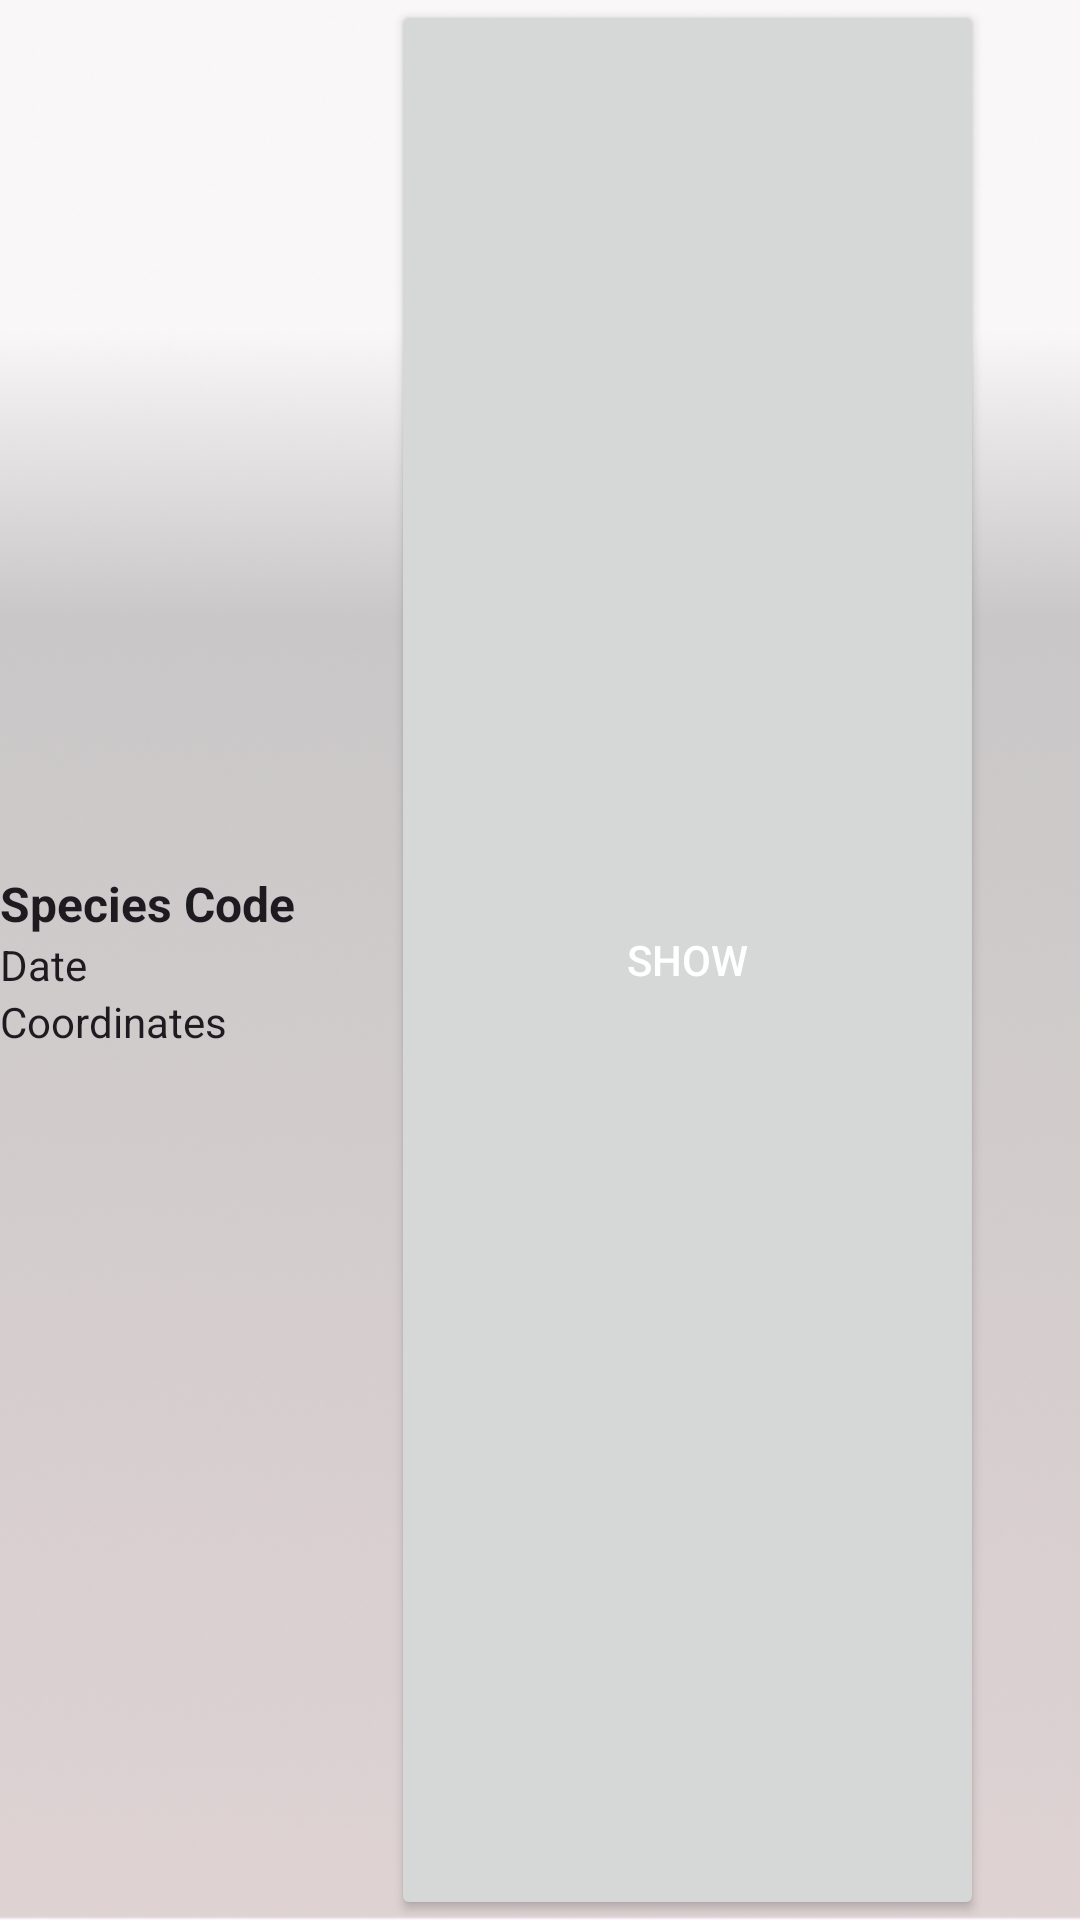

Android layout source for this screen:
<!-- AndroidManifest.xml: application theme Theme.BirdsEyeView_part2 -->
<!-- res/layout/sighting_item.xml -->
<FrameLayout xmlns:android="http://schemas.android.com/apk/res/android"
    xmlns:app="http://schemas.android.com/apk/res-auto"
    xmlns:tools="http://schemas.android.com/tools"
    android:layout_width="match_parent"
    android:layout_height="wrap_content"
    android:layout_marginLeft="8dp"
    android:layout_marginRight="8dp"
    android:background="@drawable/background"
    android:gravity="center_vertical">

    <androidx.constraintlayout.widget.ConstraintLayout
        android:layout_width="match_parent"
        android:layout_height="match_parent">

        <LinearLayout
            android:id="@+id/linearLayout2"
            android:layout_width="wrap_content"
            android:layout_height="wrap_content"
            android:orientation="vertical"
            app:layout_constraintBottom_toBottomOf="parent"
            app:layout_constraintStart_toStartOf="parent"
            app:layout_constraintTop_toTopOf="parent">

            <TextView
                android:id="@+id/tvSightingCode"
                android:layout_width="wrap_content"
                android:layout_height="wrap_content"
                android:text="Species Code"
                android:textColor="?attr/colorOnBackground"
                android:textSize="16sp"
                android:textStyle="bold" />

            <TextView
                android:id="@+id/tvSightingDate"
                android:layout_width="wrap_content"
                android:layout_height="wrap_content"
                android:text="Date"
                android:textColor="?attr/colorOnBackground"
                android:textSize="14sp" />

            <TextView
                android:id="@+id/tvSightingCoords"
                android:layout_width="wrap_content"
                android:layout_height="wrap_content"
                android:text="Coordinates"
                android:textColor="?attr/colorOnBackground"
                android:textSize="14sp" />

        </LinearLayout>

        <LinearLayout
            android:layout_width="0dp"
            android:layout_height="0dp"
            android:orientation="horizontal"
            app:layout_constraintBottom_toBottomOf="parent"
            app:layout_constraintEnd_toEndOf="parent"
            app:layout_constraintStart_toEndOf="@+id/linearLayout2"
            app:layout_constraintTop_toTopOf="parent">

            <Button
                android:id="@+id/btnShow"
                android:layout_width="wrap_content"
                android:layout_height="match_parent"
                android:layout_marginLeft="32dp"
                android:layout_marginRight="32dp"
                android:layout_weight="1"
                android:text="Show"
                android:textColor="?attr/colorOnPrimary" />

        </LinearLayout>

    </androidx.constraintlayout.widget.ConstraintLayout>

</FrameLayout>
<!-- resources referenced by this layout -->
<resources>
  <!-- drawable background: png bitmap (drawable, 294337 bytes) -->
  <style name="Theme.BirdsEyeView_part2" parent="Base.Theme.BirdsEyeView_part2" />
  <style name="Base.Theme.BirdsEyeView_part2" parent="Theme.Material3.DayNight.NoActionBar">
          
          
      </style>
</resources>
